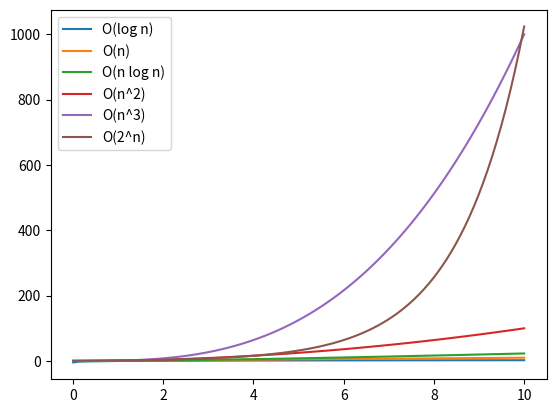

The script that saved this image:
import numpy as np
import matplotlib.pyplot as plt



x = np.linspace(0.01, 10, 100) # 0.01 to 10, 100 points
# x = np.linspace(0.01, 15, 100)
plt.plot(x, np.log(x), label='O(log n)')
plt.plot(x, x, label='O(n)')
plt.plot(x, x * np.log(x), label='O(n log n)')
plt.plot(x, x**2, label='O(n^2)')
plt.plot(x, x**3, label='O(n^3)')
plt.plot(x, 2**x, label='O(2^n)')
plt.legend()
plt.show()